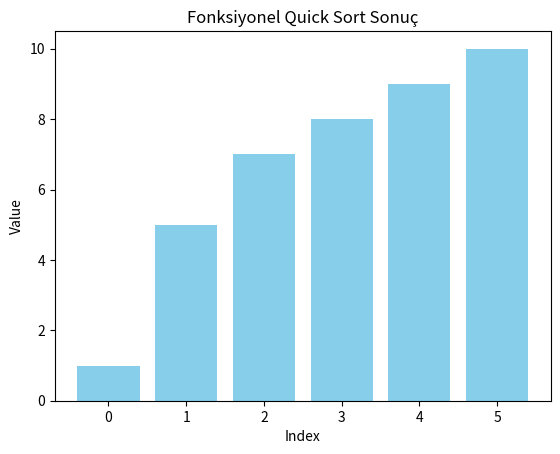

Write Python code to recreate this figure.
import matplotlib.pyplot as plt
import time


# === Fonksiyonel (non-inplace) Quick Sort ===

def quick_sort(arr, depth=0):
    indent = "  " * depth
    print(f"{indent}Girdi: {arr}")

    if len(arr) <= 1:
        print(f"{indent}Tek elemanlı veya boş → {arr}")
        return arr

    pivot = arr[len(arr) // 2]
    left = [x for x in arr if x < pivot]
    middle = [x for x in arr if x == pivot]
    right = [x for x in arr if x > pivot]

    print(f"{indent}Pivot: {pivot} → Left: {left}, Middle: {middle}, Right: {right}")
    return quick_sort(left, depth + 1) + middle + quick_sort(right, depth + 1)


# === Matplotlib Görselleştirme ===

def draw_array(arr, highlight=None, title=""):
    plt.clf()
    colors = ['red' if highlight and i in highlight else 'skyblue' for i in range(len(arr))]
    plt.bar(range(len(arr)), arr, color=colors)
    plt.title(title)
    plt.xlabel("Index")
    plt.ylabel("Value")
    plt.pause(0.5)


# Fonksiyonel versiyon için animasyon
def quick_sort_visual(arr):
    def sort(data):
        if len(data) <= 1:
            return data
        pivot = data[len(data) // 2]
        left = [x for x in data if x < pivot]
        middle = [x for x in data if x == pivot]
        right = [x for x in data if x > pivot]
        merged = sort(left) + middle + sort(right)
        draw_array(merged, title=f"Pivot: {pivot}")
        return merged

    plt.ion()
    sorted_data = sort(arr.copy())
    plt.ioff()
    draw_array(sorted_data, title="Fonksiyonel Quick Sort Sonuç")
    plt.show()
    return sorted_data



# === Test ===

arr1 = [10, 7, 8, 9, 1, 5]
print("🔹 Fonksiyonel Quick Sort:")
sorted_arr = quick_sort(arr1.copy())
print("Sıralı:", sorted_arr)


# === Görsel animasyonlar ===
print("\n📊 Fonksiyonel Quick Sort Animasyonu:")
quick_sort_visual([10, 7, 8, 9, 1, 5])
